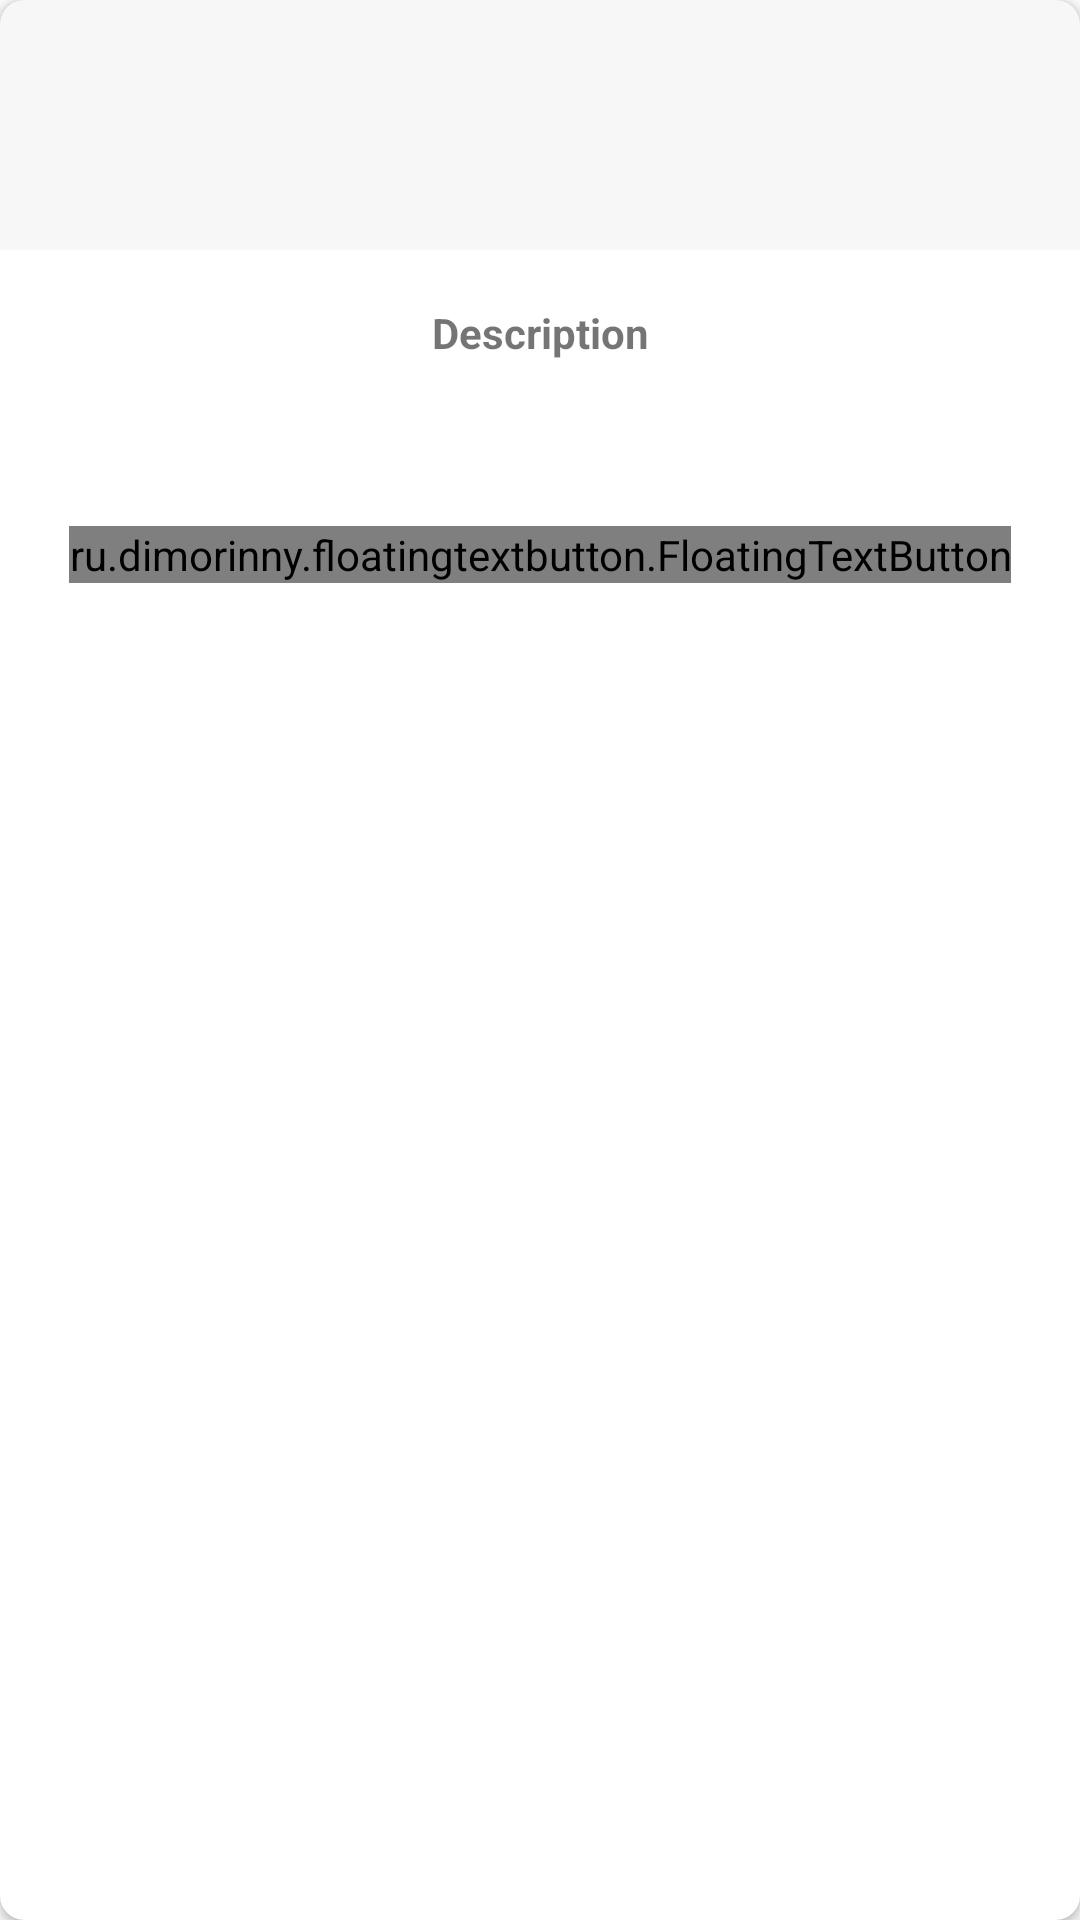

The Android layout XML behind this screen, and the referenced resources:
<!-- AndroidManifest.xml: application theme App -->
<!-- res/layout/dialog_detail.xml -->
<?xml version="1.0" encoding="utf-8"?>
<android.support.v7.widget.CardView xmlns:android="http://schemas.android.com/apk/res/android"
    xmlns:app="http://schemas.android.com/apk/res-auto"
    xmlns:tools="http://schemas.android.com/tools"
    android:layout_width="match_parent"
    android:layout_height="wrap_content"
    android:layout_gravity="center"
    app:cardCornerRadius="8dp">

    <LinearLayout
        android:layout_width="match_parent"
        android:layout_height="match_parent"
        android:orientation="vertical">

        <LinearLayout
            android:layout_width="match_parent"
            android:layout_height="wrap_content"
            android:background="@color/dialogBackground"
            android:orientation="vertical"
            android:padding="@dimen/dialog_margin">

            <TextView
                android:id="@+id/title"
                android:layout_width="match_parent"
                android:layout_height="wrap_content"
                android:layout_marginBottom="@dimen/dialog_title_margin"
                android:textAlignment="center"
                android:textSize="@dimen/dialog_title"
                android:textStyle="bold"
                tools:text="Title" />

            <TextView
                android:id="@+id/date"
                android:layout_width="match_parent"
                android:layout_height="wrap_content"
                android:textAlignment="center"
                android:textSize="@dimen/dialog_desc"
                tools:text="Date" />

        </LinearLayout>

        <LinearLayout
            android:id="@+id/layout_desc"
            android:layout_width="match_parent"
            android:layout_height="wrap_content"
            android:orientation="vertical"
            android:paddingLeft="@dimen/dialog_margin"
            android:paddingRight="@dimen/dialog_margin"
            android:paddingTop="@dimen/dialog_margin">

            <TextView
                android:layout_width="match_parent"
                android:layout_height="wrap_content"
                android:layout_marginBottom="@dimen/dialog_margin"
                android:text="@string/dialog_desc"
                android:textAlignment="center"
                android:textSize="@dimen/dialog_desc"
                android:textStyle="bold" />

            <TextView
                android:id="@+id/desc"
                android:layout_width="match_parent"
                android:layout_height="wrap_content"
                android:textColor="@color/blackTextDisable"
                android:textSize="@dimen/dialog_desc"
                tools:text="Desc" />

        </LinearLayout>

        <ru.dimorinny.floatingtextbutton.FloatingTextButton
            android:id="@+id/dialog_ok"
            android:layout_width="wrap_content"
            android:layout_height="wrap_content"
            android:layout_gravity="center"
            android:layout_marginBottom="@dimen/dialog_margin"
            android:layout_marginTop="@dimen/dialog_margin"
            app:floating_background_color="@color/colorAccent"
            app:floating_title="@string/dialog_ok"
            app:floating_title_color="@android:color/white" />

    </LinearLayout>

</android.support.v7.widget.CardView>
<!-- resources referenced by this layout -->
<resources>
  <color name="blackTextDisable">#61000000</color>
  <color name="colorAccent">#FFBD45</color>
  <color name="dialogBackground">#08000000</color>
  <dimen name="dialog_desc">14sp</dimen>
  <dimen name="dialog_margin">18dp</dimen>
  <dimen name="dialog_title">18sp</dimen>
  <dimen name="dialog_title_margin">4dp</dimen>
  <string name="dialog_desc">Description</string>
  <string name="dialog_ok">Done</string>
  <style name="App" parent="Theme.AppCompat.Light.NoActionBar">
          <item name="android:windowTranslucentStatus">true</item>
          <item name="colorPrimary">@color/colorPrimary</item>
          <item name="colorPrimaryDark">@color/colorPrimaryDark</item>
          <item name="colorAccent">@color/colorAccent</item>
      </style>
  <color name="colorPrimary">#FB8C00</color>
  <color name="colorPrimaryDark">#C25E00</color>
</resources>
